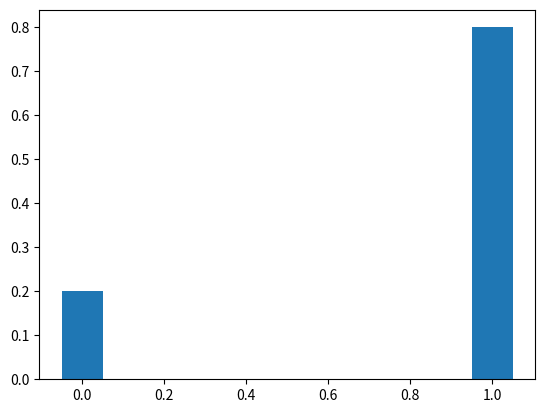

Write the Python code that produced this figure.
# 52100988 Lữ Phúc Phú

from matplotlib import pyplot as plt

'''  Exercise_01 '''
def bemoulli(p):
    return [1-p,p]

'''  Exercise_02 '''
x = [0,1]
y = bemoulli(0.8)

plt.bar(x,y,width=0.1)
plt.show()

'''  Exercise_03 '''
def mean(p):
    return p

def var(p):
    return p*(1-p)

def std(p):
    return var(p)**(1/2)


